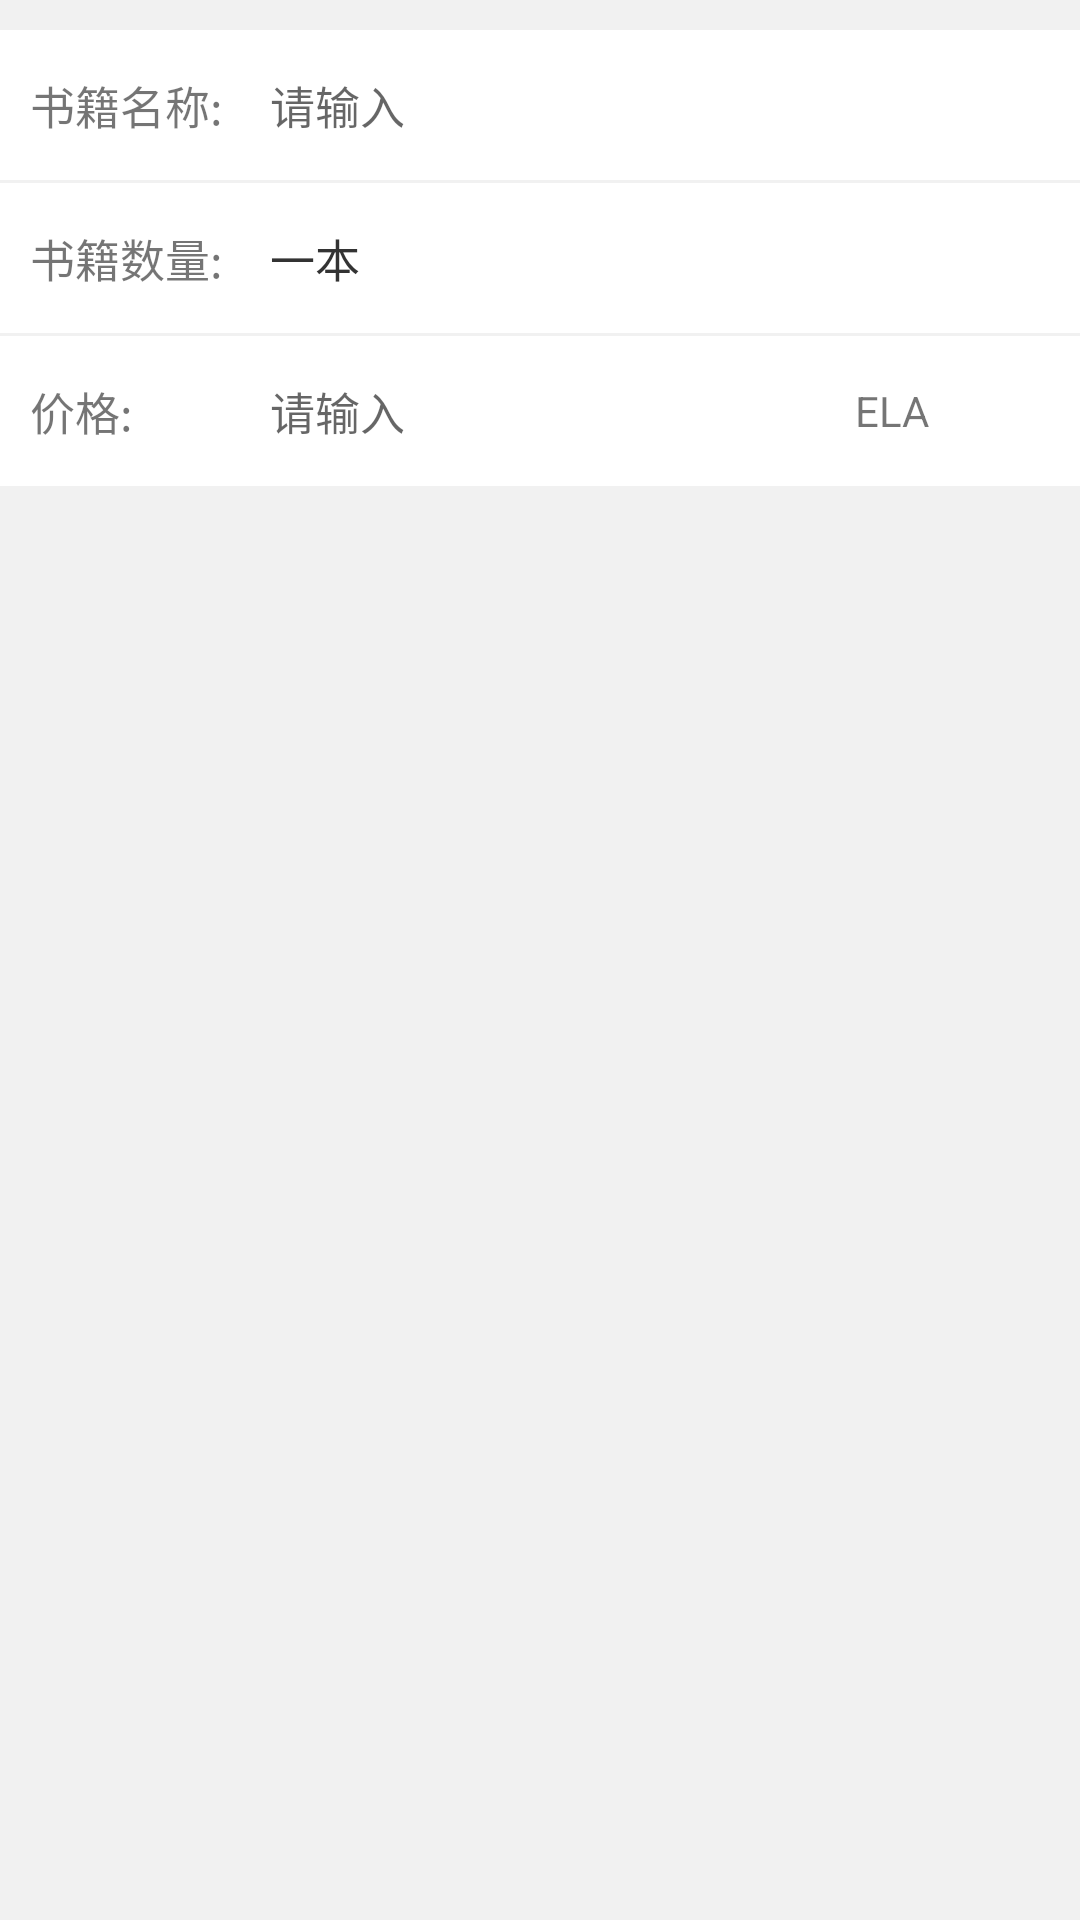

Reconstruct the res/layout file that produces this screen, plus the resources it refers to.
<!-- AndroidManifest.xml: application theme Theme.AppCompat.Light.NoActionBar -->
<!-- res/layout/activity_add_goods.xml -->
<?xml version="1.0" encoding="utf-8"?>
<LinearLayout xmlns:android="http://schemas.android.com/apk/res/android"
    android:layout_width="match_parent"
    android:layout_height="wrap_content"
    android:background="@color/gray1"
    >
    <ScrollView
        android:layout_width="match_parent"
        android:layout_height="match_parent"
        android:layout_alignParentTop="true"
        android:layout_alignParentStart="true">
        <LinearLayout
            android:layout_width="match_parent"
            android:layout_height="wrap_content"
            android:orientation="vertical">
            <LinearLayout
                android:layout_width="match_parent"
                android:layout_height="50dp"
                android:background="@color/white"
                android:layout_marginTop="10dp"
                android:gravity="center_vertical"
                >
                <TextView
                    android:layout_width="match_parent"
                    android:layout_height="wrap_content"
                    android:id="@+id/text_name_left"
                    android:textSize="@dimen/text_size_15sp"
                    android:text="书籍名称:"
                    android:layout_weight="3"
                    android:layout_marginLeft="10dp"
                    />
                <EditText
                    android:layout_width="match_parent"
                    android:layout_height="wrap_content"
                    android:background="@color/white"
                    android:hint="请输入"
                    android:layout_marginRight="10dp"
                    android:textColor="@color/text_black"
                    android:id="@+id/goods_name"
                    android:layout_weight="1"
                    android:textSize="@dimen/text_size_15sp"
                    />
            </LinearLayout>

            <LinearLayout
                android:layout_width="match_parent"
                android:layout_height="50dp"
                android:layout_marginTop="1dp"
                android:background="@color/white"
                android:gravity="center_vertical">

                <TextView
                    android:layout_width="match_parent"
                    android:layout_height="wrap_content"
                    android:layout_marginLeft="10dp"
                    android:layout_weight="3"
                    android:text="书籍数量:"
                    android:textSize="@dimen/text_size_15sp" />

                <RelativeLayout
                    android:layout_width="match_parent"
                    android:layout_height="match_parent"
                    android:layout_weight="1">

                    <TextView
                        android:id="@+id/goods_count"
                        android:layout_width="match_parent"
                        android:layout_height="match_parent"
                        android:background="@color/white"
                        android:gravity="center_vertical"
                        android:text="一本"
                        android:textColor="@color/text_black"
                        android:textSize="@dimen/text_size_15sp" />
                </RelativeLayout>
            </LinearLayout>

            <LinearLayout
                android:layout_width="match_parent"
                android:layout_height="50dp"
                android:background="@color/white"
                android:layout_marginTop="1dp"
                android:gravity="center_vertical"
                >
                <TextView
                    android:layout_width="match_parent"
                    android:layout_height="wrap_content"
                    android:textSize="@dimen/text_size_15sp"
                    android:text="价格:"
                    android:layout_weight="3"
                    android:layout_marginLeft="10dp"
                    />
                <RelativeLayout
                    android:id="@+id/re_employ_age"
                    android:layout_width="match_parent"
                    android:layout_height="match_parent"
                    android:layout_weight="1"
                    >
                    <EditText
                        android:layout_width="match_parent"
                        android:layout_height="match_parent"
                        android:background="@color/white"
                        android:hint="请输入"
                        android:gravity="center_vertical"
                        android:textColor="@color/text_black"
                        android:id="@+id/goods_price"
                        android:textSize="@dimen/text_size_15sp"
                        android:inputType="number"
                        />
                    <TextView
                        android:layout_width="wrap_content"
                        android:layout_height="wrap_content"
                        android:text="ELA"
                        android:layout_alignParentRight="true"
                        android:layout_centerVertical="true"
                        android:layout_marginRight="50dp"
                        />
                </RelativeLayout>
            </LinearLayout>
        </LinearLayout>
    </ScrollView>
</LinearLayout>
<!-- resources referenced by this layout -->
<resources>
  <color name="gray1">#f1f1f1</color>
  <color name="text_black">#333333</color>
  <color name="white">#FFFFFF</color>
  <dimen name="text_size_15sp">15dp</dimen>
</resources>
